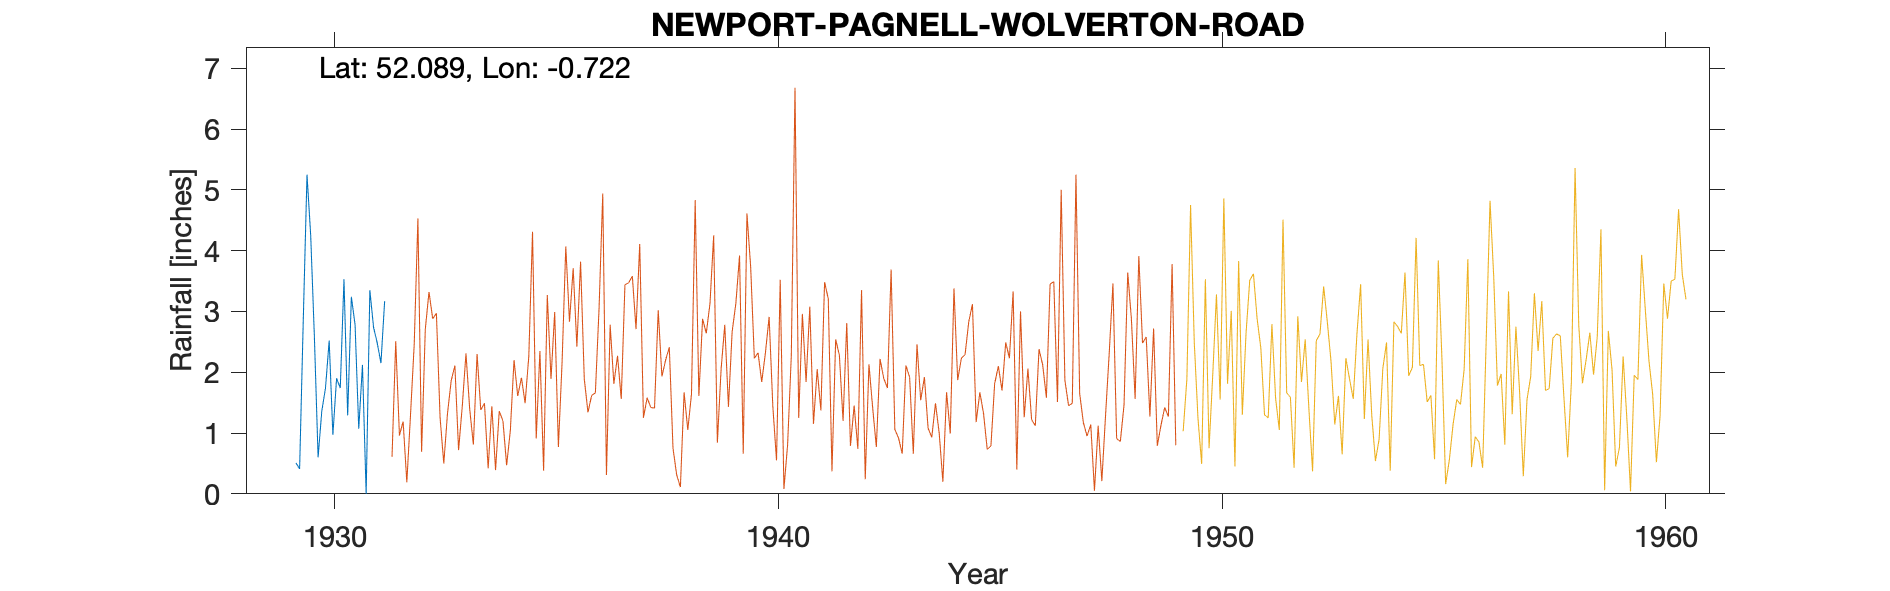

The table this chart was drawn from, first rows:
NEWPORT-PAGNELL-WOLVERTON-ROAD (LATHBURY…, , , , , , , , , , , , , , , , , , , , , 
Grid ref, SP876441, Long, -0.7219, Lat, 52.09, Elevation, 190, ft, , , , , , , , , , , , , 
Station no, 1028, , , , , , , , , , , , , , , , , , , , 
, 1920, 1921, 1922, 1923, 1924, 1925, 1926, 1927, 1928, 1929, 1930, 1931, 1932, 1933, 1934, 1935, 1936, 1937, 1938, 1939, 1940
January, , , , , , , , , , , 2.58, 1.07, , , , , , , , , 
February, , , , , , , , , , , 0.6, 2.12, , , , , , , , , 
March, , , , , , , , , , , 1.36, 0, , , , , , , , , 
April, , , , , , , , , , , 1.74, 3.35, , , , , , , , , 
May, , , , , , , , , , , 2.52, 2.74, , , , , , , , , 
June, , , , , , , , , , , 0.97, 2.48, , , , , , , , , 
July, , , , , , , , , , , 1.9, 2.15, , , , , , , , , 
August, , , , , , , , , , 0.51, 1.74, 3.17, , , , , , , , , 
September, , , , , , , , , , 0.41, 3.53, , , , , , , , , , 
October, , , , , , , , , , 2.88, 1.29, , , , , , , , , , 
November, , , , , , , , , , 5.25, 3.24, , , , , , , , , , 
December, , , , , , , , , , 4.25, 2.78, , , , , , , , , , 
Total, , , , , , , , , , , 24.25, , , , , , , , , , 
Gauge moved 1931 Sep, , , , , , , , , , , , , , , , , , , , , 
Note: TYR states elevation of 220ft but …, , , , , , , , , , , , , , , , , , , , , 
